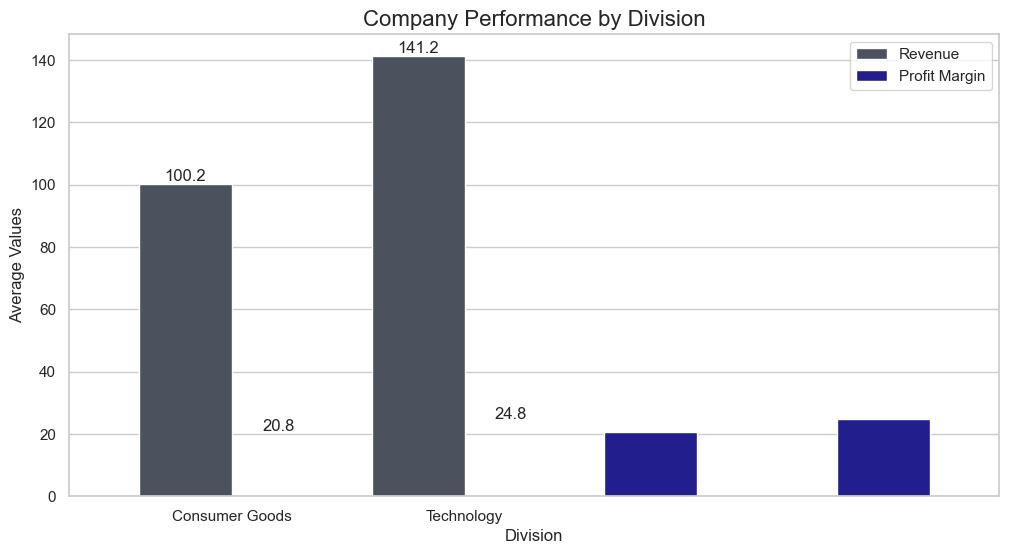

The file beside this chart, header and first rows:
Division, Revenue (USD millions), Profit Margin (%)
Consumer Goods, 100.2, 20.75
Technology, 141.2, 24.8
